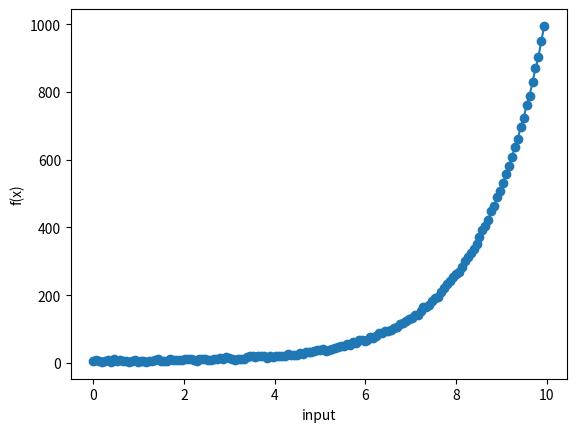

Recreate this plot in Python.
import random
import numpy
import matplotlib.pyplot as plt
data = []
lx = []
for i in numpy.arange(0, 10, 0.065):

    y = 2**i
    x = random.randint(1,9)
    lx.append(i)
    z = y+x
    data.append(z)
plt.plot(lx, data, marker="o")
plt.xlabel("input")
plt.ylabel("f(x)")
plt.show()
print(data)